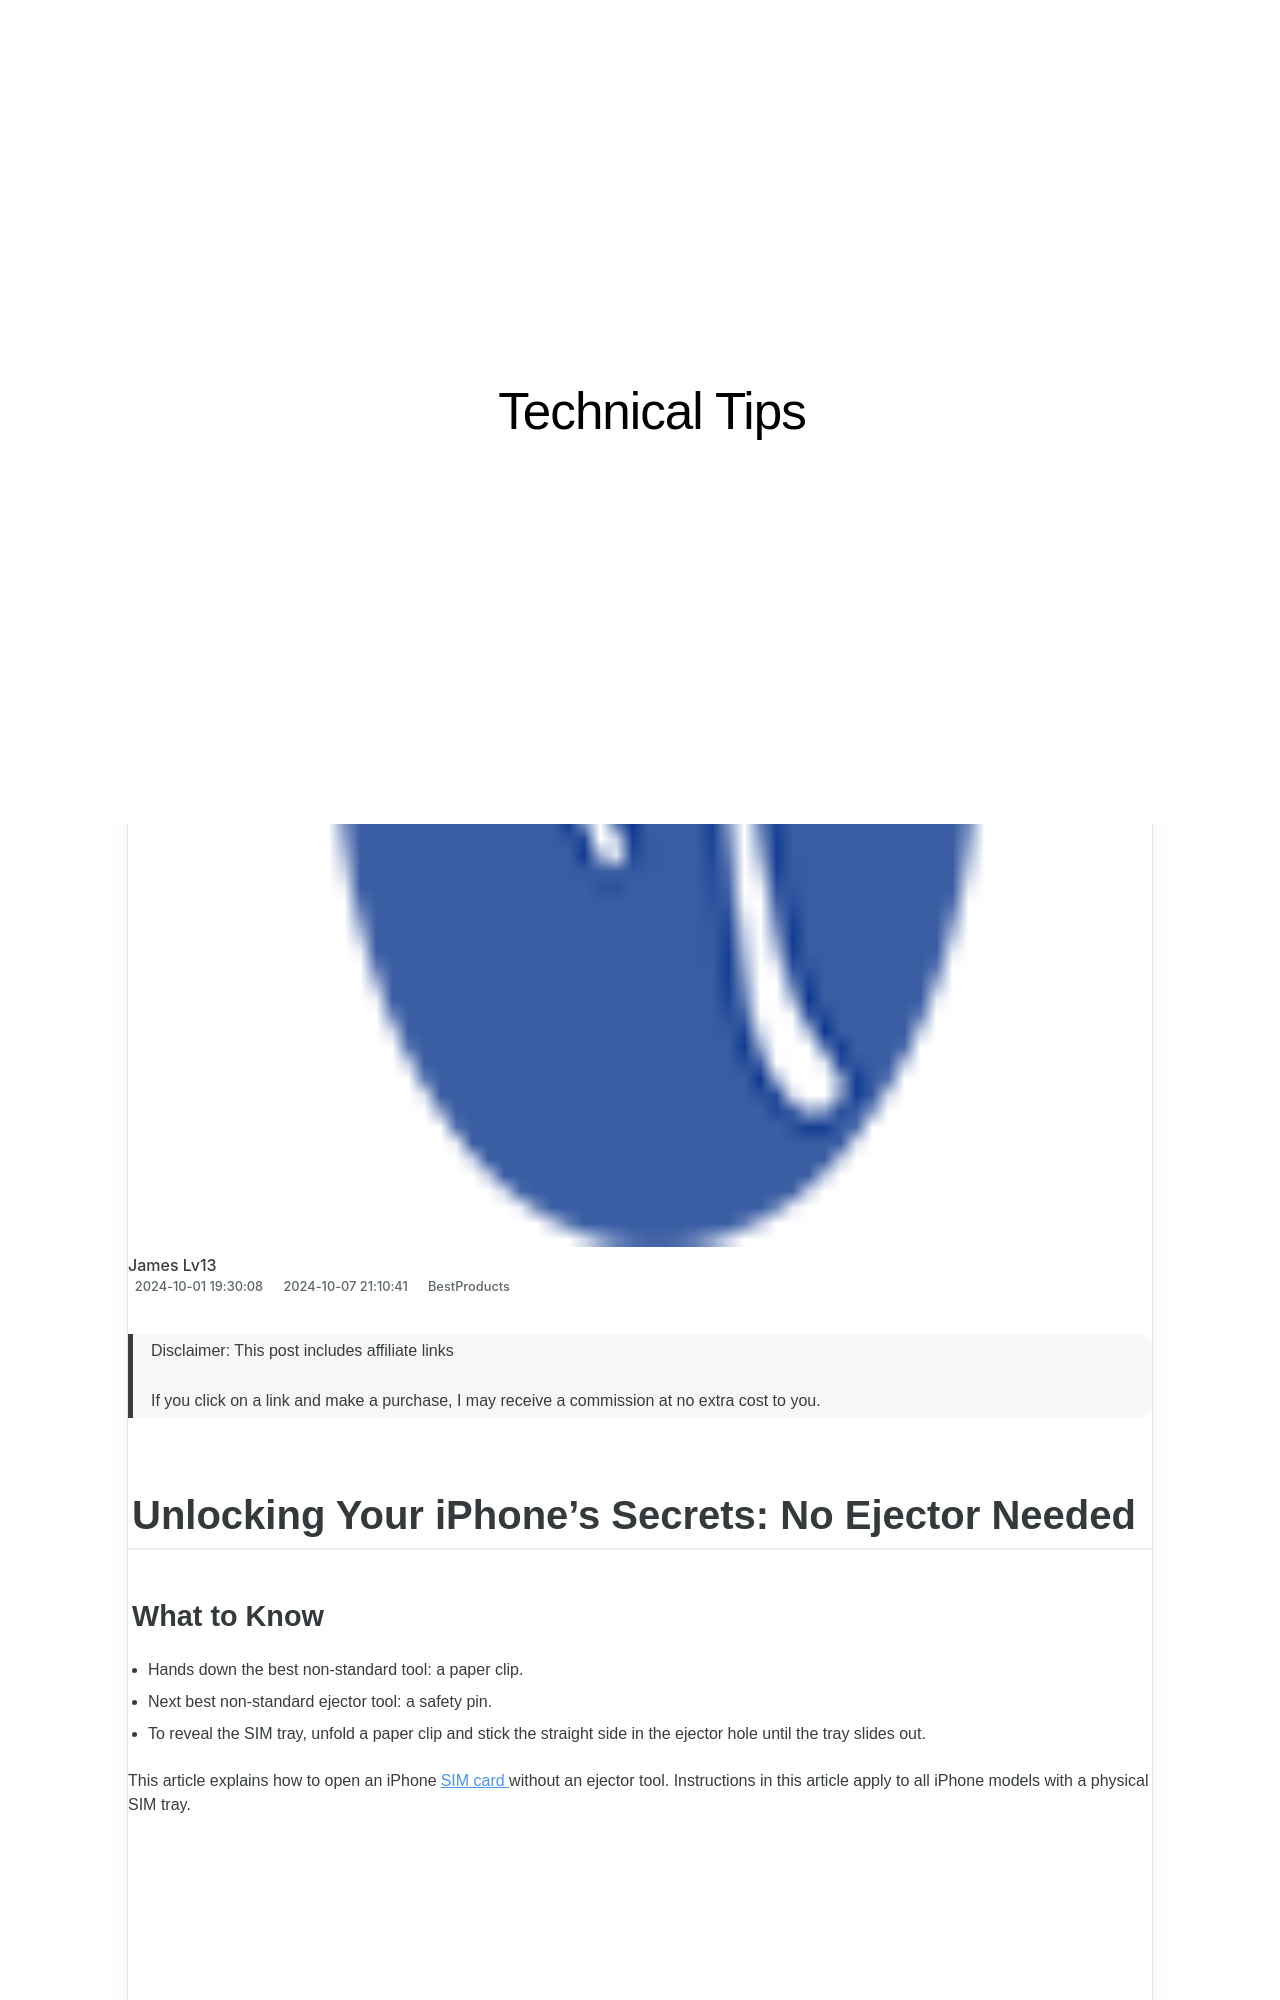

repository: techidaily/site-technical-tips · page: projector-shopping-smarts-what-to-consider-before-you-buy/index.html · generator: jekyll

---
title: "Projector Shopping Smarts: What to Consider Before You Buy"
date: 2024-10-01T19:30:08.310Z
updated: 2024-10-07T21:10:41.690Z
categories:
  - BestProducts
description: "This Article Describes Projector Shopping Smarts: What to Consider Before You Buy"
excerpt: "This Article Describes Projector Shopping Smarts: What to Consider Before You Buy"
thumbnail: https://thmb.techidaily.com/a6447bd693f6fb9dde0232f0bf2efa222cd309687cbf80433fabaf4944196642.png
---

>  Disclaimer: This post includes affiliate links
>
>  If you click on a link and make a purchase, I may receive a commission at no extra cost to you.
>

## Unlocking Your iPhone's Secrets: No Ejector Needed
### What to Know

* Hands down the best non-standard tool: a paper clip.
* Next best non-standard ejector tool: a safety pin.
* To reveal the SIM tray, unfold a paper clip and stick the straight side in the ejector hole until the tray slides out.

 This article explains how to open an iPhone[SIM card](https://www.lifewire.com/what-are-sim-cards-577532) without an ejector tool. Instructions in this article apply to all iPhone models with a physical SIM tray.  

<!-- affiliate ads begin -->
<span id="1793213">
					<video width="864" height="1296" style="cursor:pointer"
           poster="//a.impactradius-go.com/display-clicktoplayimage/1793213.png"
           onclick="if(!this.playClicked){this.play();this.setAttribute('controls',true);this.playClicked=true;}">
	   <source src="//a.impactradius-go.com/display-ad/19135-1793213">
	   <img src="//a.impactradius-go.com/display-clicktoplayimage/1793213.png" style="border: none; height: 100%; width: 100%; object-fit: contain">
	</video>
	<div style="width:540px;text-align:center"><a href="javascript:window.open(decodeURIComponent('https%3A%2F%2Ftinyland.pxf.io%2Fc%2F5597632%2F1793213%2F19135'), '_blank');void(0);">Click here</a></div>
</span>
<img height="0" width="0" src="https://imp.pxf.io/i/5597632/1793213/19135" style="position:absolute;visibility:hidden;" border="0" />
<!-- affiliate ads end -->
